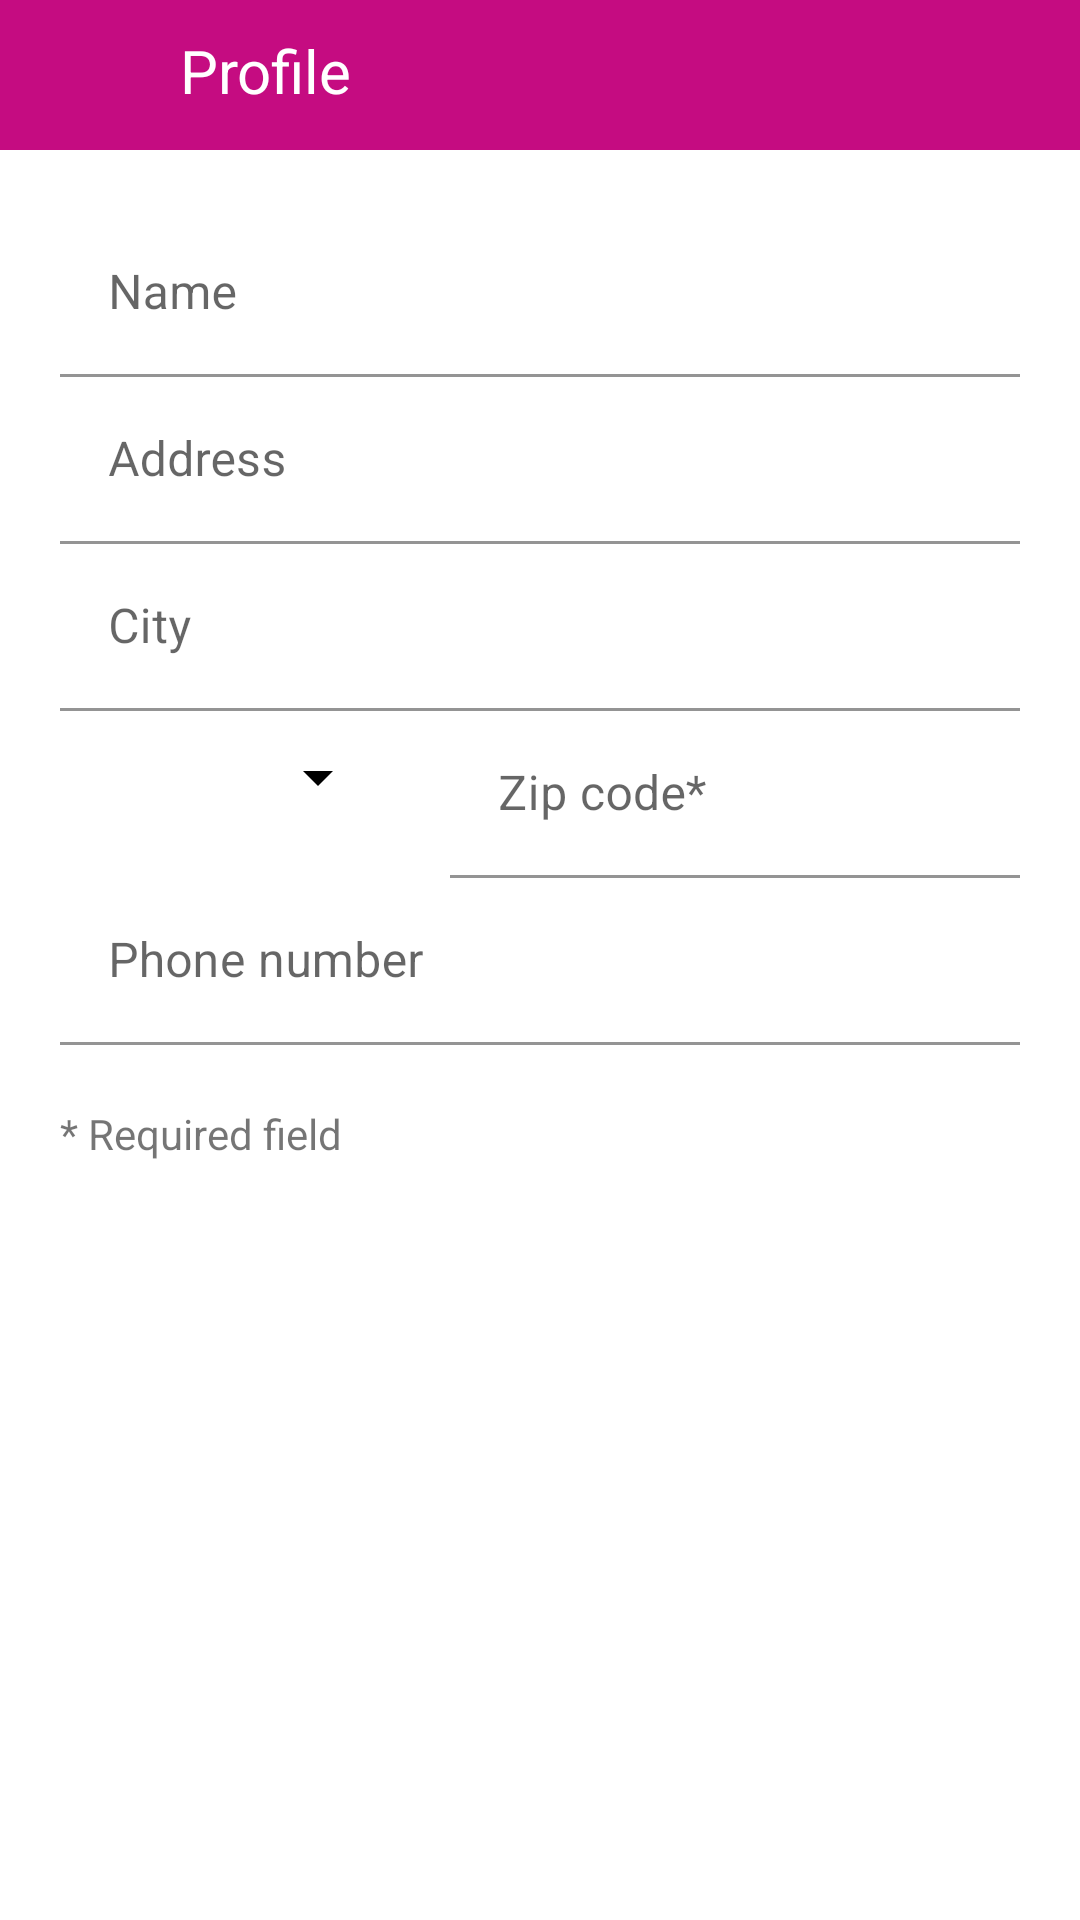

Produce the Android XML layout that renders to this screen, including the resource entries it uses.
<!-- AndroidManifest.xml: application theme Theme.MyForms -->
<!-- res/layout/activity_profiledata2.xml -->
<?xml version="1.0" encoding="utf-8"?>
<LinearLayout xmlns:android="http://schemas.android.com/apk/res/android"
    xmlns:app="http://schemas.android.com/apk/res-auto"
    xmlns:tools="http://schemas.android.com/tools"
    android:layout_width="match_parent"
    android:layout_height="match_parent"
    android:orientation="vertical"
    tools:context=".profiledataActivity2">
    <LinearLayout
        android:layout_width="match_parent"
        android:layout_height="wrap_content"
        android:background="@color/pink"
        android:orientation="horizontal">
        <ImageView
            android:layout_width="40dp"
            android:layout_height="30dp"
            android:layout_marginTop="10dp"
            android:layout_margin="10dp"
            android:src="@drawable/baseline_arrow_back_24"
            android:layout_marginLeft="20dp"
            />
        <TextView
            android:layout_width="wrap_content"
            android:layout_height="wrap_content"
            android:text="Profile"
            android:fontFamily="sans-serif"
            android:textSize="20dp"
            android:textColor="@color/white"
            android:layout_marginTop="10dp"
            />
        <ImageView
            android:layout_width="40dp"
            android:layout_height="30dp"
            android:layout_marginTop="10dp"
            android:layout_marginLeft="220dp"
            android:src="@drawable/baseline_check_24"
            />
    </LinearLayout>
    <LinearLayout
        android:layout_width="match_parent"
        android:layout_height="wrap_content"
        android:orientation="vertical">
        <com.google.android.material.textfield.TextInputLayout
            android:layout_width="match_parent"
            android:layout_height="wrap_content"
            >

            <com.google.android.material.textfield.TextInputEditText
                android:layout_width="match_parent"
                android:layout_height="wrap_content"
                android:hint="Name"
                android:layout_marginLeft="20dp"
                android:layout_marginRight="20dp"
                android:layout_marginTop="20dp"
                android:backgroundTint="@color/white"
                >
            </com.google.android.material.textfield.TextInputEditText>

        </com.google.android.material.textfield.TextInputLayout>
        <com.google.android.material.textfield.TextInputLayout
            android:layout_width="match_parent"
            android:layout_height="wrap_content"
            >

            <com.google.android.material.textfield.TextInputEditText
                android:layout_width="match_parent"
                android:layout_height="wrap_content"
                android:hint="Address"
                android:layout_marginLeft="20dp"
                android:layout_marginRight="20dp"
                android:backgroundTint="@color/white"
                >

            </com.google.android.material.textfield.TextInputEditText>

        </com.google.android.material.textfield.TextInputLayout>
        <com.google.android.material.textfield.TextInputLayout
            android:layout_width="match_parent"
            android:layout_height="wrap_content"
            >

            <com.google.android.material.textfield.TextInputEditText
                android:layout_width="match_parent"
                android:layout_height="wrap_content"
                android:hint="City"
                android:layout_marginLeft="20dp"
                android:layout_marginRight="20dp"
                android:backgroundTint="@color/white"
                >

            </com.google.android.material.textfield.TextInputEditText>
        </com.google.android.material.textfield.TextInputLayout>
    </LinearLayout>
    <LinearLayout
        android:layout_width="match_parent"
        android:layout_height="wrap_content"
        android:orientation="horizontal">
        <Spinner
            android:layout_width="100dp"
            android:layout_height="wrap_content"
            android:id="@+id/spining"
            android:layout_marginLeft="30dp"
            android:layout_marginTop="10dp"
            android:layout_marginBottom="20dp"
            android:backgroundTint="@color/black"
            />
        <com.google.android.material.textfield.TextInputLayout
            android:layout_width="match_parent"
            android:layout_height="wrap_content"
            >

            <com.google.android.material.textfield.TextInputEditText
                android:layout_width="match_parent"
                android:layout_height="wrap_content"
                android:hint="Zip code*"
                android:layout_marginLeft="20dp"
                android:layout_gravity="center"
                android:layout_marginRight="20dp"
                android:backgroundTint="@color/white"
                >

            </com.google.android.material.textfield.TextInputEditText>
        </com.google.android.material.textfield.TextInputLayout>
    </LinearLayout>
    <com.google.android.material.textfield.TextInputLayout
        android:layout_width="match_parent"
        android:layout_height="wrap_content"
        >

        <com.google.android.material.textfield.TextInputEditText
            android:layout_width="match_parent"
            android:layout_height="wrap_content"
            android:hint="Phone number"
            android:inputType="number"
            android:layout_marginLeft="20dp"
            android:layout_marginRight="20dp"
            android:backgroundTint="@color/white"
            android:textColor="@color/pink"
            >

        </com.google.android.material.textfield.TextInputEditText>
    </com.google.android.material.textfield.TextInputLayout>
    <TextView
        android:layout_width="match_parent"
        android:layout_height="wrap_content"
        android:text="* Required field"
        android:layout_marginLeft="20dp"
        android:layout_marginTop="20dp"/>
</LinearLayout>
<!-- resources referenced by this layout -->
<resources>
  <color name="black">#FF000000</color>
  <color name="pink">#C50C81</color>
  <color name="white">#FFFFFFFF</color>
  <style name="Theme.MyForms" parent="Theme.MaterialComponents.DayNight.DarkActionBar">
          
          <item name="colorPrimary">@color/purple_500</item>
          <item name="colorPrimaryVariant">@color/purple_700</item>
          <item name="colorOnPrimary">@color/white</item>
          
          <item name="colorSecondary">@color/teal_200</item>
          <item name="colorSecondaryVariant">@color/teal_700</item>
          <item name="colorOnSecondary">@color/black</item>
          
          <item name="android:statusBarColor">?attr/colorPrimaryVariant</item>
          
      </style>
  <color name="purple_500">#FF6200EE</color>
  <color name="purple_700">#FF3700B3</color>
  <color name="teal_200">#FF03DAC5</color>
  <color name="teal_700">#FF018786</color>
</resources>
